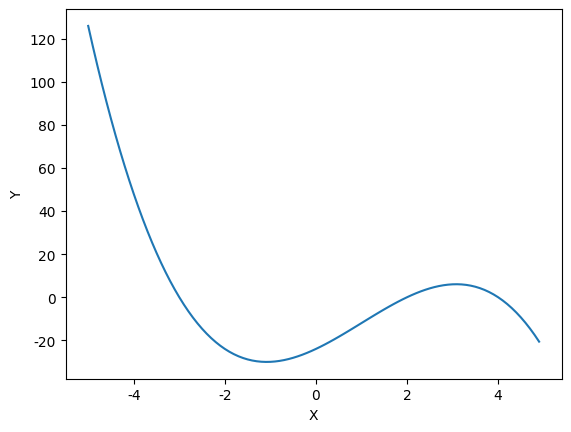
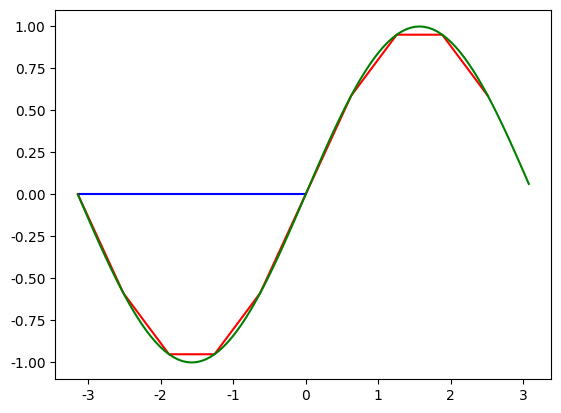

The script that saved these images, in order:
import sympy as sym
from sympy import *
import numpy

def ex1():
    x = sym.symbols("x")
    eq = -x**3 + 3*x**2 + 10*x - 24
    res = solveset(eq, x)
    print("Pierwiastki równania ",eq," :",res)
    dataX = numpy.arange(-5,5,.1)
    dataY = [eq.subs(x, i).evalf() for i in dataX]

    from matplotlib import pyplot as plt
    plt.rc('font', family="Times New Roman")
    plt.plot(dataX, dataY)
    plt.ylabel("Y")
    plt.xlabel("X")
    plt.show()


def ex2():
    x, y = sym.symbols("x y")
    z = solve([x**2 + 3*y -10, 4*x - y**2 + 2])
    print("Rowiązanie układu równań\n", z)
    print("Liczba rozwiązań (par) ", len(z))
    return z

def ex3(equation):
    print("Rozwiązanie w postaci numerycznej:")
    for s in equation:
        for x, y in s.items():
            print(x, y.evalf())

def ex4():
    x = sym.symbols("x")
    eq = sin(log(x,2))*cos(x**2)/x
    eq = eq.diff()
    print("Pochodna funkcji z zadania 5-tego:\n",eq)


def ex5():
    print("Biblioteka numpy")
    import numpy as np
    M = np.array([[1,3,1,2], [1,2,5,8], [3,1,2,9], [5,4,2,1]])

    print("Przed usunięciem\n", M)
    M = M[1:-1, :-1]
    print("Po usunięciu\n", M)

    M2 = np.array([[2,3,1], [5,1,3]])
    print("Przed transpozycją\n", M2)
    M2 = M2.T
    print("Po transpozycji\n", M2)


    dotProduct = M.dot(M2)
    print("Iloczyn macierzy\n", dotProduct)


    #plot
    from matplotlib import pyplot as plt

    colors = ['b', 'r', 'g']
    x = [np.arange(-np.pi, np.pi, i) for i in [np.pi, 2*np.pi/10, 2*np.pi/100]]
    for j,color in zip(x, colors):
        plt.plot(j,[sym.sin(i) for i in j], color)

    plt.show()

def main():
    ex1()
    result = ex2()
    ex3(result)
    ex4()
    ex5()

if __name__ == "__main__":
    sym.init_printing(use_latex=True)
    main()
